Dataset: processed_data (GitHub, syedowaisi/elpv-pred). Classes: functional, mild, moderate, severe.

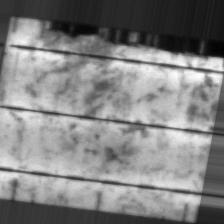
Label: severe

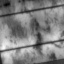
Label: mild

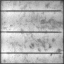
Label: functional

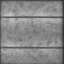
Label: functional

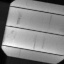
Label: mild

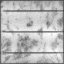
Label: moderate
